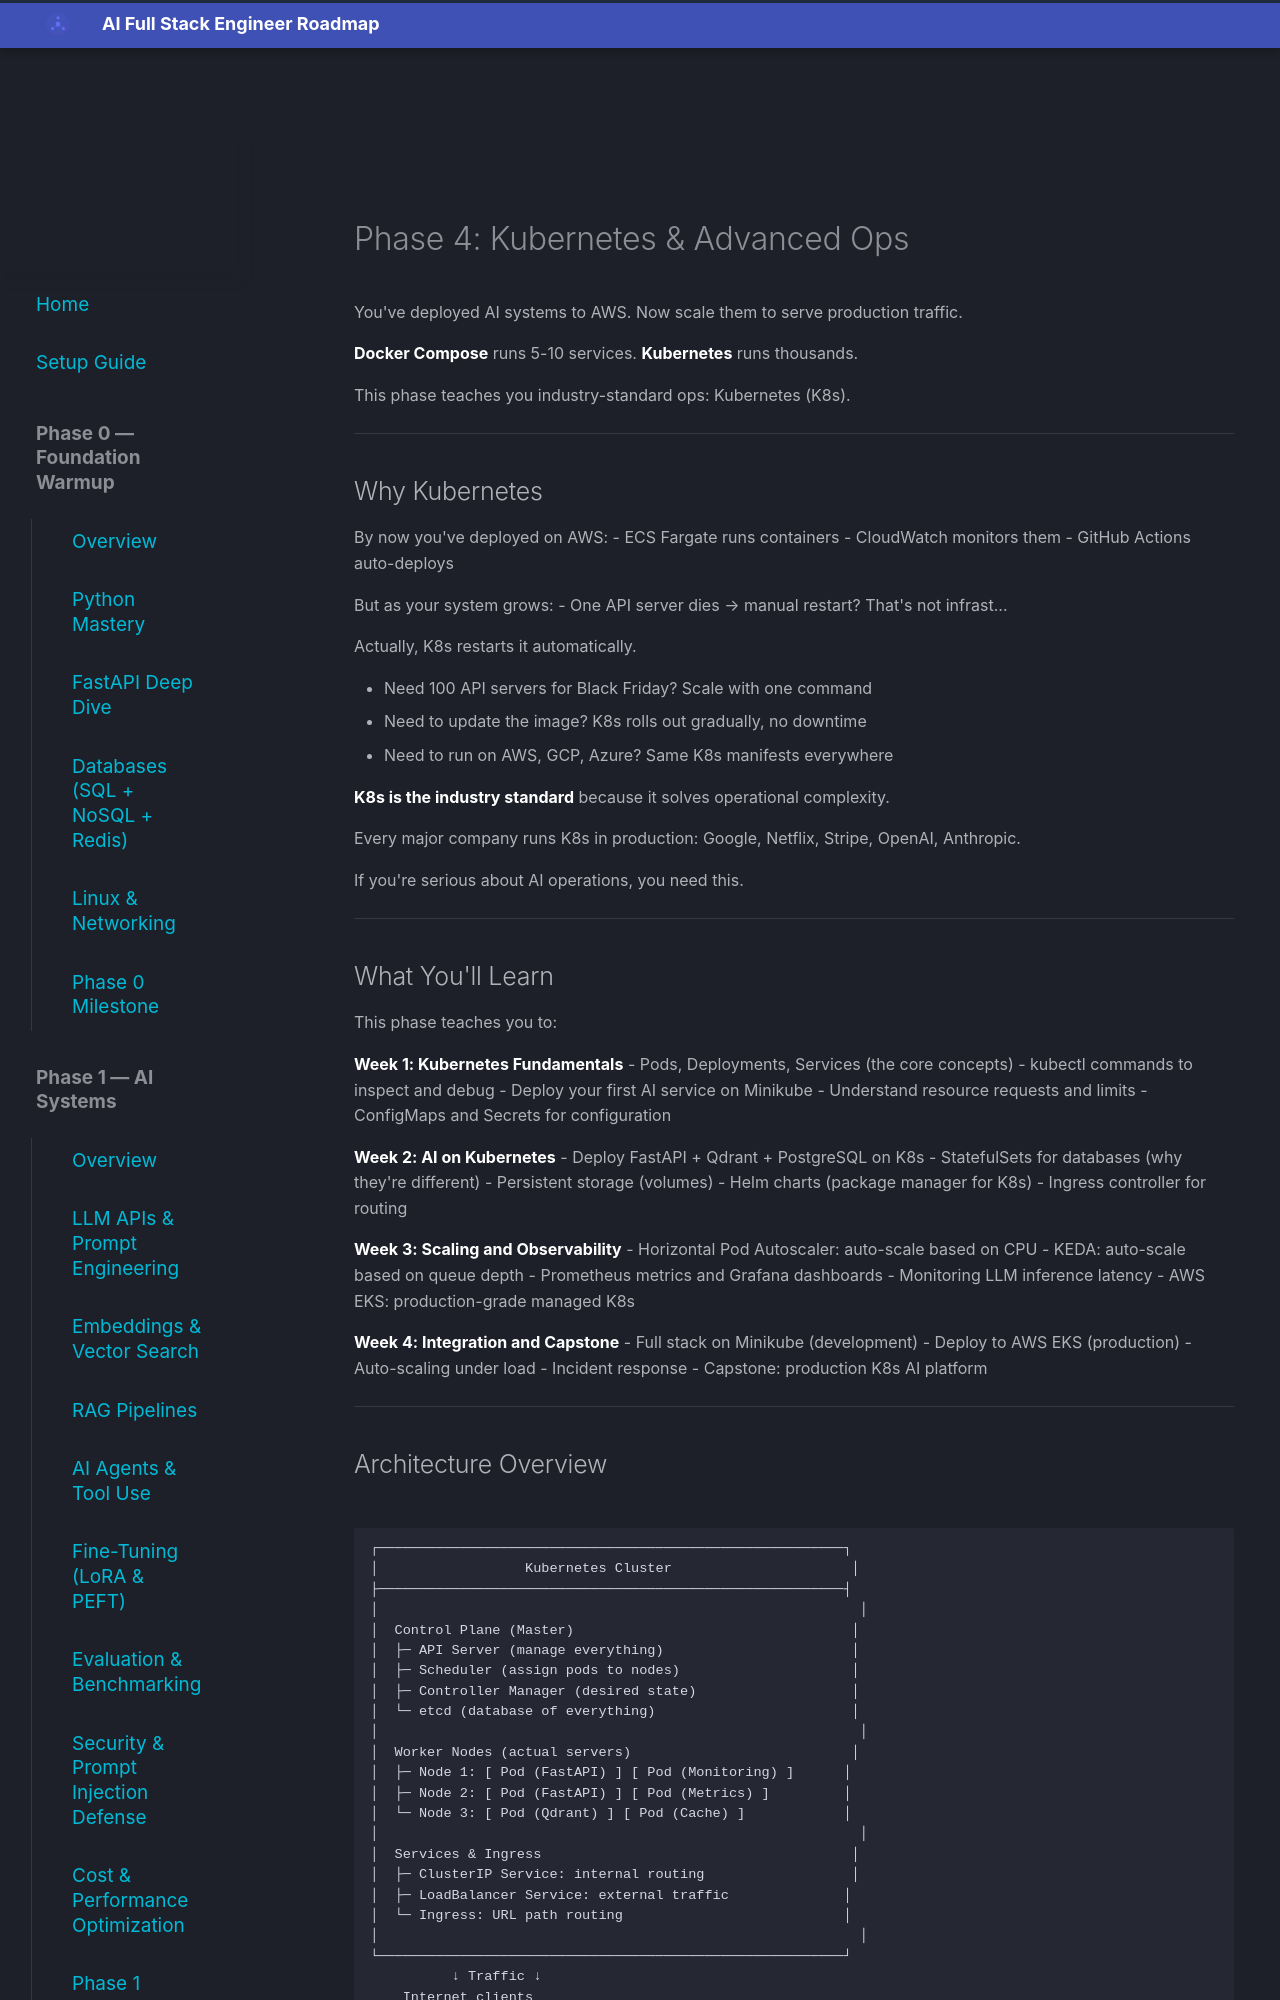

repository: aabdelmotalib/ai_roadmap · page: phase4/overview/index.html · generator: mkdocs

# Phase 4: Kubernetes & Advanced Ops

You've deployed AI systems to AWS. Now scale them to serve production traffic.

**Docker Compose** runs 5-10 services. **Kubernetes** runs thousands.

This phase teaches you industry-standard ops: Kubernetes (K8s).

---

## Why Kubernetes

By now you've deployed on AWS:
- ECS Fargate runs containers
- CloudWatch monitors them
- GitHub Actions auto-deploys

But as your system grows:
- One API server dies → manual restart? That's not infrast...

Actually, K8s restarts it automatically.

- Need 100 API servers for Black Friday? Scale with one command
- Need to update the image? K8s rolls out gradually, no downtime
- Need to run on AWS, GCP, Azure? Same K8s manifests everywhere

**K8s is the industry standard** because it solves operational complexity.

Every major company runs K8s in production: Google, Netflix, Stripe, OpenAI, Anthropic.

If you're serious about AI operations, you need this.

---

## What You'll Learn

This phase teaches you to:

**Week 1: Kubernetes Fundamentals**
- Pods, Deployments, Services (the core concepts)
- kubectl commands to inspect and debug
- Deploy your first AI service on Minikube
- Understand resource requests and limits
- ConfigMaps and Secrets for configuration

**Week 2: AI on Kubernetes**
- Deploy FastAPI + Qdrant + PostgreSQL on K8s
- StatefulSets for databases (why they're different)
- Persistent storage (volumes)
- Helm charts (package manager for K8s)
- Ingress controller for routing

**Week 3: Scaling and Observability**
- Horizontal Pod Autoscaler: auto-scale based on CPU
- KEDA: auto-scale based on queue depth
- Prometheus metrics and Grafana dashboards
- Monitoring LLM inference latency
- AWS EKS: production-grade managed K8s

**Week 4: Integration and Capstone**
- Full stack on Minikube (development)
- Deploy to AWS EKS (production)
- Auto-scaling under load
- Incident response
- Capstone: production K8s AI platform

---
